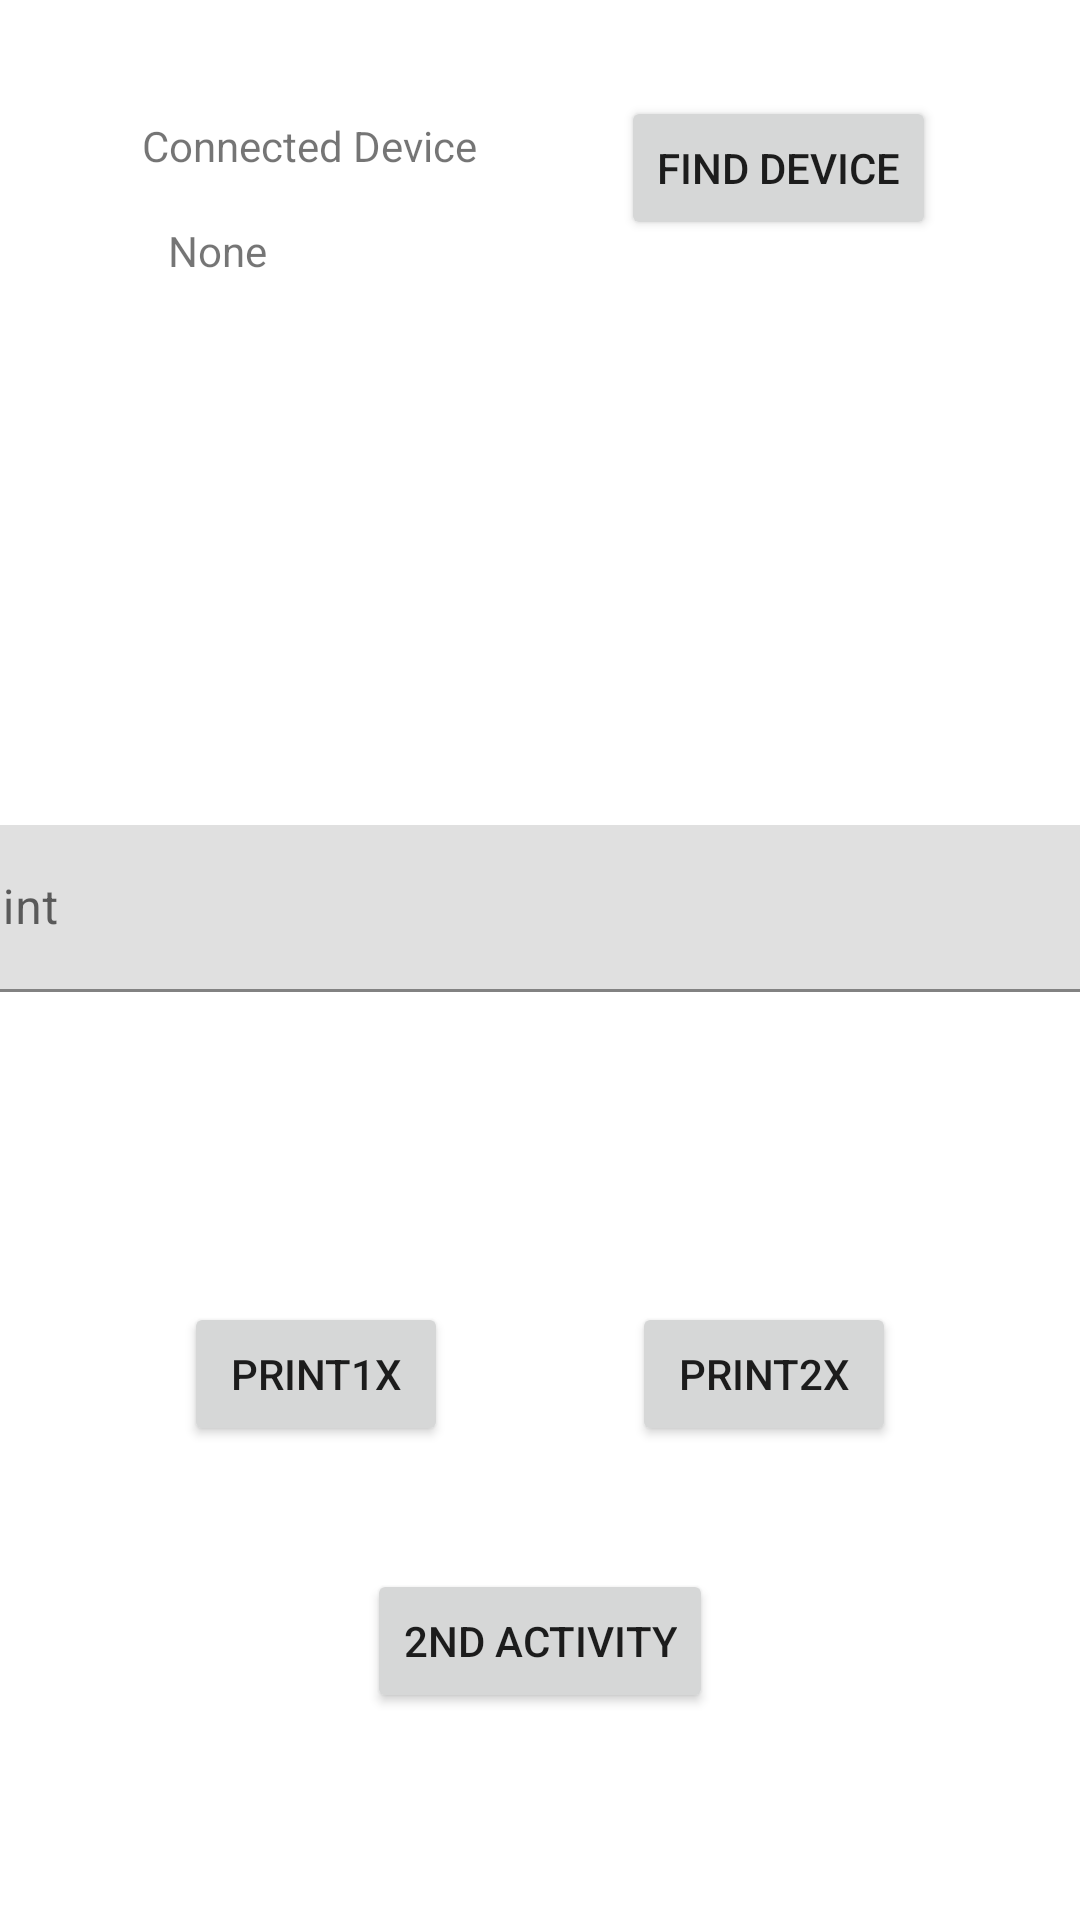

Produce the Android XML layout that renders to this screen, including the resource entries it uses.
<!-- AndroidManifest.xml: application theme Theme.RoniBluetooth -->
<!-- res/layout/activity_main.xml -->
<?xml version="1.0" encoding="utf-8"?>
<androidx.constraintlayout.widget.ConstraintLayout xmlns:android="http://schemas.android.com/apk/res/android"
    xmlns:app="http://schemas.android.com/apk/res-auto"
    xmlns:tools="http://schemas.android.com/tools"
    android:id="@+id/mainRoot"
    android:layout_width="match_parent"
    android:layout_height="match_parent"
    tools:context=".MainActivity">

    <TextView
        android:id="@+id/textView2"
        android:layout_width="wrap_content"
        android:layout_height="wrap_content"
        android:text="Connected Device"
        app:layout_constraintBottom_toBottomOf="parent"
        app:layout_constraintHorizontal_bias="0.191"
        app:layout_constraintLeft_toLeftOf="parent"
        app:layout_constraintRight_toRightOf="parent"
        app:layout_constraintTop_toTopOf="parent"
        app:layout_constraintVertical_bias="0.063" />

    <Button
        android:id="@+id/findBtn"
        android:layout_width="wrap_content"
        android:layout_height="wrap_content"
        android:layout_marginTop="32dp"
        android:layout_marginEnd="48dp"
        android:text="Find Device"
        app:layout_constraintEnd_toEndOf="parent"
        app:layout_constraintTop_toTopOf="parent" />

    <TextView
        android:id="@+id/conStatsTv"
        android:layout_width="wrap_content"
        android:layout_height="wrap_content"
        android:layout_marginStart="56dp"
        android:layout_marginTop="16dp"
        android:text="None"
        app:layout_constraintStart_toStartOf="parent"
        app:layout_constraintTop_toBottomOf="@+id/textView2" />

    <ProgressBar
        android:id="@+id/progress_Bar"
        style="?android:attr/progressBarStyle"
        android:layout_width="200dp"
        android:layout_height="wrap_content"
        android:layout_centerInParent="true"
        android:indeterminate="true"
        android:max="100"
        android:minWidth="200dp"
        android:minHeight="50dp"
        android:progress="0"
        android:visibility="invisible"
        app:layout_constraintBottom_toBottomOf="parent"
        app:layout_constraintEnd_toEndOf="parent"
        app:layout_constraintHorizontal_bias="0.44"
        app:layout_constraintStart_toStartOf="parent"
        app:layout_constraintTop_toTopOf="parent"
        app:layout_constraintVertical_bias="0.566" />

    <Button
        android:id="@+id/print1Btn"
        android:layout_width="wrap_content"
        android:layout_height="wrap_content"
        android:layout_marginBottom="158dp"
        android:text="Print1x"
        app:layout_constraintBottom_toBottomOf="parent"
        app:layout_constraintEnd_toStartOf="@+id/print2Btn"
        app:layout_constraintHorizontal_bias="0.5"
        app:layout_constraintStart_toStartOf="parent" />

    <Button
        android:id="@+id/print2Btn"
        android:layout_width="wrap_content"
        android:layout_height="wrap_content"
        android:layout_marginBottom="158dp"
        android:text="Print2x"
        app:layout_constraintBottom_toBottomOf="parent"
        app:layout_constraintEnd_toEndOf="parent"
        app:layout_constraintHorizontal_bias="0.5"
        app:layout_constraintStart_toEndOf="@+id/print1Btn" />

    <Button
        android:id="@+id/secondActBtn"
        android:layout_width="wrap_content"
        android:layout_height="wrap_content"
        android:layout_marginBottom="69dp"
        android:text="2nd Activity"
        app:layout_constraintBottom_toBottomOf="parent"
        app:layout_constraintEnd_toEndOf="parent"
        app:layout_constraintHorizontal_bias="0.5"
        app:layout_constraintStart_toStartOf="parent" />

    <com.google.android.material.textfield.TextInputLayout
        android:id="@+id/layoutInput"
        android:layout_width="409dp"
        android:layout_height="wrap_content"
        android:layout_marginTop="275dp"
        app:layout_constraintEnd_toEndOf="parent"
        app:layout_constraintStart_toStartOf="parent"
        app:layout_constraintTop_toTopOf="parent">

        <com.google.android.material.textfield.TextInputEditText
            android:id="@+id/input1"
            android:layout_width="match_parent"
            android:layout_height="wrap_content"
            android:hint="hint"
            android:inputType="text|textCapSentences" />
    </com.google.android.material.textfield.TextInputLayout>


</androidx.constraintlayout.widget.ConstraintLayout>
<!-- resources referenced by this layout -->
<resources>
  <style name="Theme.RoniBluetooth" parent="Theme.MaterialComponents.DayNight.DarkActionBar">
          
          <item name="colorPrimary">@color/purple_500</item>
          <item name="colorPrimaryVariant">@color/purple_700</item>
          <item name="colorOnPrimary">@color/white</item>
          
          <item name="colorSecondary">@color/teal_200</item>
          <item name="colorSecondaryVariant">@color/teal_700</item>
          <item name="colorOnSecondary">@color/black</item>
          
          <item name="android:statusBarColor" tools:targetApi="l">?attr/colorPrimaryVariant</item>
          
      </style>
  <!-- not gathered from this repository: default colours our renderer supplied (Android Studio template values) -->
  <color name="purple_500">#FF6200EE</color>
  <color name="purple_700">#FF3700B3</color>
  <color name="teal_200">#FF03DAC5</color>
  <color name="teal_700">#FF018786</color>
  <color name="black">#FF000000</color>
  <color name="white">#FFFFFFFF</color>
</resources>
